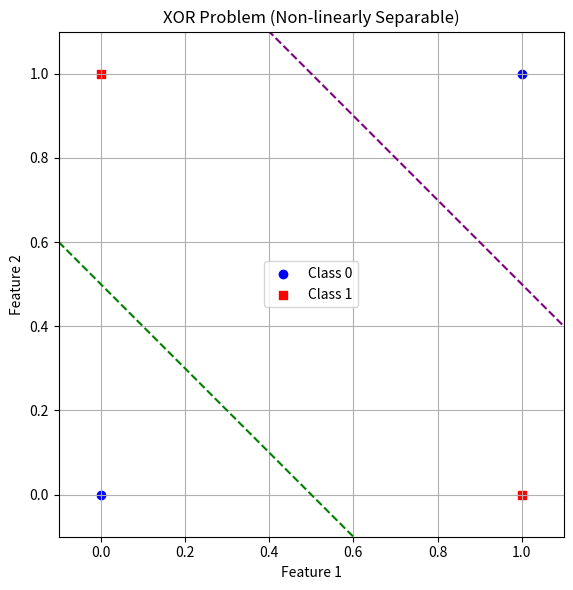

This figure's Python source:
import numpy as np
import matplotlib.pyplot as plt

# XOR dataset
X = np.array([[0, 0], [0, 1], [1, 0], [1, 1]])
y = np.array([0, 1, 1, 0])

# Plot the four data points, coloured by class
plt.figure(figsize=(6, 6))
plt.scatter(X[y == 0, 0], X[y == 0, 1],
            c='blue', marker='o', label='Class 0')
plt.scatter(X[y == 1, 0], X[y == 1, 1],
            c='red', marker='s', label='Class 1')

# Two diagonal lines that together separate the classes
xs = np.linspace(-0.1, 1.1, 200)
plt.plot(xs, -xs + 0.5, '--', color='green')
plt.plot(xs, -xs + 1.5, '--', color='purple')

ax = plt.gca()
ax.set_xlim(-0.1, 1.1)
ax.set_ylim(-0.1, 1.1)
ax.set_aspect('equal', adjustable='box')

plt.title('XOR Problem (Non-linearly Separable)')
plt.xlabel('Feature 1')
plt.ylabel('Feature 2')
plt.grid(True)
plt.legend()
plt.tight_layout()
plt.show()


import numpy as np
import matplotlib.pyplot as plt


def sigmoid(x):
    """Sigmoid activation function."""
    return 1 / (1 + np.exp(-x))


def sigmoid_derivative(x):
    """Derivative of sigmoid, evaluated at the pre-activation x."""
    return sigmoid(x) * (1 - sigmoid(x))


class LinearTrackEnvironment:
    """A one-dimensional corridor. The agent starts at state 0 and
    receives a reward of 1 upon reaching the far end."""

    def __init__(self, track_size):
        """
        Args:
            track_size (int): Number of states on the track.
        """
        self.track_size = track_size
        self.actions = 2  # 0 = backward, 1 = forward

    def reset(self):
        """
        Reset to initial state.
        Returns:
            int: Starting state.
        """
        self.state = 0
        return self.state

    def step(self, action):
        """
        Apply action and update internal state.
        Args:
            action (int): 0 = backward, 1 = forward.
        Returns:
            (int, float, bool): Next state, reward, done flag.
        """
        if action == 1:
            self.state = min(self.state + 1, self.track_size - 1)
        else:
            self.state = max(0, self.state - 1)

        reward = 1.0 if self.state == self.track_size - 1 else 0.0
        done = (self.state == self.track_size - 1)
        return self.state, reward, done


class LinearTrackQAgent:
    """Base Q-learning agent for the linear track.

    Subclasses must override _forward, _backward, and _reset_weights
    to define the network architecture.
    """

    def __init__(self, env, epsilon=0.05, eta=0.1, gamma=0.99):
        """
        Args:
            env (LinearTrackEnvironment): The environment.
            epsilon (float): Exploration rate.
            eta (float): Learning rate.
            gamma (float): Discount factor.
        """
        self.env = env
        self.epsilon = epsilon
        self.eta = eta
        self.gamma = gamma

    def _one_hot(self, state):
        """Encode a state as a one-hot row vector."""
        x = np.zeros((1, self.env.track_size))
        x[0, state] = 1
        return x

    def _forward(self, X):
        """Compute Q-values and return (q_values, cache).

        The cache holds intermediates needed by _backward.
        Override in subclasses.
        """
        raise NotImplementedError

    def _backward(self, cache, adjusted_target):
        """Update weights using the cache from _forward.

        Override in subclasses.
        """
        raise NotImplementedError

    def _reset_weights(self):
        """Reinitialise weights for a new run. Override in subclasses."""
        raise NotImplementedError

    # The epsilon-greedy logic lives directly in this method.
    # Notebook 04 shows an alternative: passing a separate policy
    # object into the agent, so you can swap policies without
    # changing the agent class.
    def select_action(self, state):
        """Epsilon-greedy action selection."""
        X = self._one_hot(state)
        q_values, _ = self._forward(X)
        if np.random.rand() < self.epsilon:
            return np.random.randint(self.env.actions)
        else:
            max_q = np.max(q_values)
            best_actions = np.where(q_values == max_q)[1]
            return np.random.choice(best_actions)

    def update(self, state, action, reward, next_state, done):
        """Update network weights using the Q-learning TD error."""
        X = self._one_hot(state)
        q_values, cache = self._forward(X)

        # Next-state Q-values (cache not needed)
        X_next = self._one_hot(next_state)
        next_q_values, _ = self._forward(X_next)

        # TD target: only update the taken action's output
        target = reward if done else reward + self.gamma * np.max(next_q_values)
        adjusted_target = np.copy(q_values)
        adjusted_target[0, action] = target

        self._backward(cache, adjusted_target)

    def train(self, episodes, runs=100, max_steps=100):
        """Train the agent over multiple runs and episodes.

        Returns:
            ndarray: Steps per (run, episode).
        """
        steps_run_episode = np.zeros((runs, episodes))
        for run in range(runs):
            self._reset_weights()
            for episode in range(episodes):
                state = self.env.reset()
                done = False
                steps = 0
                while not done and steps < max_steps:
                    action = self.select_action(state)
                    next_state, reward, done = self.env.step(action)
                    self.update(state, action, reward, next_state, done)
                    state = next_state
                    steps += 1
                steps_run_episode[run, episode] = steps
        return steps_run_episode

    def plot_learning_progress(self, average_steps, optimal_steps):
        """Plot learning curve against the optimal baseline."""
        plt.plot(average_steps, label='Average Steps per Episode')
        plt.axhline(y=optimal_steps, color='r', linestyle='--', label='Optimal Steps')
        plt.title('Learning Progress over Episodes')
        plt.xlabel('Episode')
        plt.ylabel('Number of Steps')
        plt.legend()
        plt.show()


class SingleLayerQAgent(LinearTrackQAgent):
    """Q-learning agent using a single-layer neural network (perceptron)."""

    def __init__(self, env, epsilon=0.05, eta=0.1, gamma=0.99):
        super().__init__(env, epsilon, eta, gamma)
        self._reset_weights()

    def _reset_weights(self):
        # TODO: initialise W and b
        pass

    def _forward(self, X):
        """
        TODO: compute Q-values via sigmoid(X @ W + b).
        Return (q_values, cache) where cache holds intermediates
        needed by _backward.
        """
        pass

    def _backward(self, cache, adjusted_target):
        """
        TODO: compute gradient and update W and b.
        Use the delta rule: delta = (adjusted_target - q) * sigmoid_derivative(h)
        """
        pass


# --- Main ---

states = 6
env = LinearTrackEnvironment(track_size=states)
agent = SingleLayerQAgent(env, epsilon=0.01, eta=0.01, gamma=0.9)
optimal_steps = states - 1

# TODO: Uncomment after completing the implementation
# steps_data = agent.train(episodes=100, runs=50, max_steps=1000)
# avg_steps = np.mean(steps_data, axis=0)
# agent.plot_learning_progress(avg_steps, optimal_steps)


class TwoLayerQAgent(LinearTrackQAgent):
    """Q-learning agent using a two-layer neural network."""

    def __init__(self, env, hidden_size=10, epsilon=0.05, eta=0.1, gamma=0.99):
        self.hidden_size = hidden_size
        super().__init__(env, epsilon, eta, gamma)
        self._reset_weights()

    def _reset_weights(self):
        # TODO: initialise W1, b1, W2, b2
        pass

    def _forward(self, X):
        """
        TODO: compute hidden activations, then output Q-values.
        Return (q_values, cache) where cache holds all intermediates
        needed by _backward (X, h1, hidden, h2).
        """
        pass

    def _backward(self, cache, adjusted_target):
        """
        TODO: backpropagate through both layers.
        1) output delta from (adjusted_target - q) * sigmoid_derivative(h2)
        2) hidden delta from output delta propagated through W2
        3) update W2, b2, W1, b1
        """
        pass


# --- Main ---

states = 20
env = LinearTrackEnvironment(track_size=states)
agent = TwoLayerQAgent(env, hidden_size=10,
                       epsilon=0.01, eta=0.01, gamma=0.99)
optimal_steps = states - 1

# TODO: Uncomment after completing the implementation
# steps_data = agent.train(episodes=200, runs=50, max_steps=1000)
# avg_steps = np.mean(steps_data, axis=0)
# agent.plot_learning_progress(avg_steps, optimal_steps)
